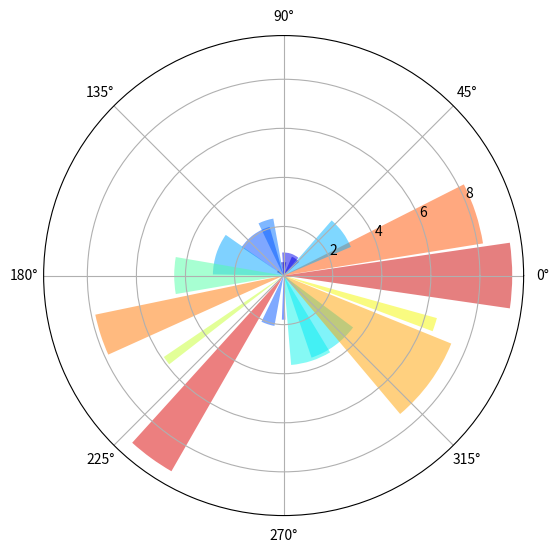

The matplotlib source for this figure:
import numpy as np
import matplotlib.pyplot as plt

plt.axes([0, 0, 1, 1], projection='polar')

N = 20
theta = np.arange(0., 2 * np.pi, 2 * np.pi / N)
radii = 10 * np.random.rand(N)
width = np.pi / 4 * np.random.rand(N)
bars = plt.bar(theta, radii, width=width, bottom=0.0)

for r, bar in zip(radii, bars):
    bar.set_facecolor(plt.cm.jet(r / 10.))
    bar.set_alpha(0.5)

plt.show()
